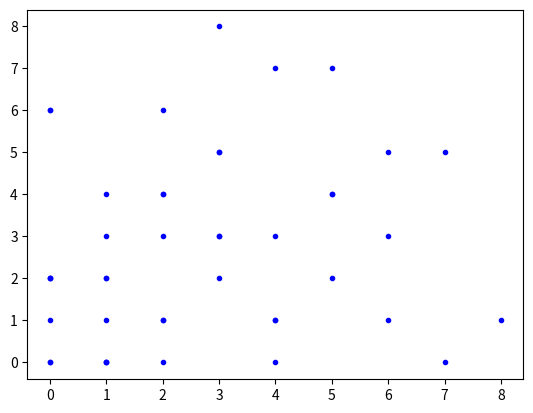

This chart was generated by the following Python code:
# -*- coding: utf-8 -*-
"""
Created on Thu Dec 30 18:58:24 2021

[redacted]
"""
from matplotlib import pyplot as plt
import numpy as np
from random import shuffle

plt.figure()

for i in range(2,10):
    x = list(range(0,i))
    shuffle(x)
    y = list(range(0,i))
    shuffle(y)
    plt.plot(x,y,'b.')
    plt.pause(1)
    print(x,y)